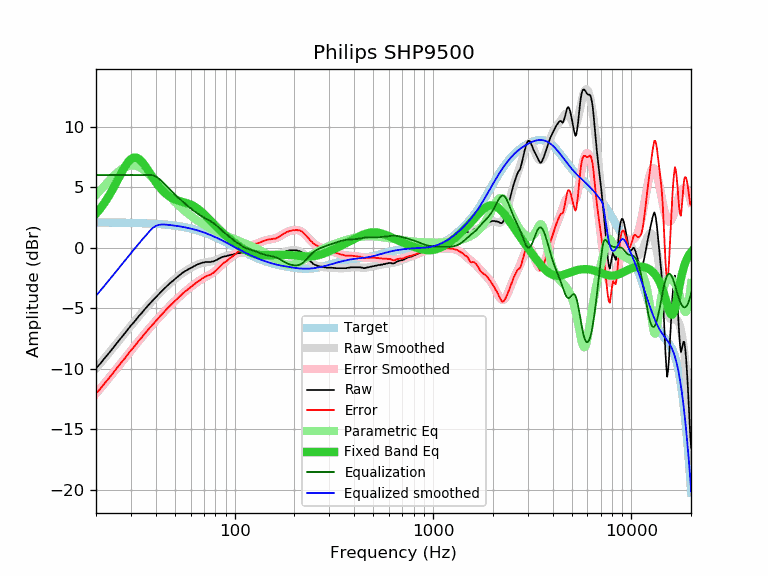

Data behind this chart, as committed beside it:
frequency, raw, error, smoothed, error_smoothed, equalization, parametric_eq, equalized_raw, equalized_smoothed, target
20, -9.95, -12.03, -9.97, -12.05, 6.00, 2.80, -3.95, -3.97, 2.08
21, -9.59, -11.67, -9.56, -11.64, 6.00, 3.22, -3.59, -3.56, 2.08
22, -9.17, -11.24, -9.17, -11.25, 6.00, 3.67, -3.17, -3.17, 2.08
23, -8.80, -10.87, -8.79, -10.86, 6.00, 4.16, -2.80, -2.79, 2.07
24, -8.43, -10.50, -8.41, -10.49, 6.00, 4.67, -2.43, -2.41, 2.07
25, -8.06, -10.13, -8.06, -10.13, 6.00, 5.21, -2.06, -2.06, 2.07
26, -7.70, -9.76, -7.71, -9.78, 6.00, 5.74, -1.70, -1.71, 2.07
27, -7.38, -9.44, -7.38, -9.44, 6.00, 6.25, -1.38, -1.38, 2.06
28, -7.06, -9.11, -7.06, -9.11, 6.00, 6.70, -1.06, -1.06, 2.06
29, -6.74, -8.79, -6.75, -8.80, 6.00, 7.07, -0.74, -0.75, 2.05
30, -6.43, -8.48, -6.45, -8.50, 6.00, 7.32, -0.43, -0.45, 2.05
31, -6.18, -8.22, -6.17, -8.21, 6.00, 7.44, -0.18, -0.17, 2.04
32, -5.90, -7.93, -5.89, -7.93, 6.00, 7.44, 0.10, 0.11, 2.04
33, -5.62, -7.65, -5.63, -7.66, 6.00, 7.32, 0.38, 0.37, 2.03
34, -5.40, -7.42, -5.38, -7.41, 6.00, 7.12, 0.60, 0.62, 2.02
35, -5.14, -7.15, -5.14, -7.16, 6.00, 6.86, 0.86, 0.86, 2.02
36, -4.91, -6.92, -4.91, -6.92, 6.00, 6.57, 1.09, 1.09, 2.01
37, -4.69, -6.69, -4.69, -6.69, 6.00, 6.27, 1.31, 1.31, 2.00
38, -4.49, -6.48, -4.48, -6.47, 6.00, 5.97, 1.51, 1.52, 1.99
39, -4.29, -6.27, -4.28, -6.26, 5.96, 5.69, 1.68, 1.68, 1.98
40, -4.10, -6.07, -4.09, -6.06, 5.88, 5.42, 1.79, 1.79, 1.97
41, -3.92, -5.88, -3.91, -5.87, 5.77, 5.18, 1.85, 1.86, 1.96
42, -3.73, -5.67, -3.73, -5.68, 5.63, 4.97, 1.91, 1.90, 1.95
43, -3.57, -5.50, -3.56, -5.50, 5.48, 4.77, 1.92, 1.92, 1.93
44, -3.41, -5.33, -3.40, -5.32, 5.32, 4.60, 1.92, 1.92, 1.92
45, -3.25, -5.15, -3.25, -5.15, 5.15, 4.46, 1.91, 1.90, 1.90
46, -3.09, -4.98, -3.10, -4.99, 4.99, 4.33, 1.90, 1.89, 1.89
47, -2.96, -4.83, -2.96, -4.83, 4.83, 4.22, 1.88, 1.87, 1.87
48, -2.84, -4.69, -2.83, -4.68, 4.68, 4.13, 1.85, 1.86, 1.86
49, -2.72, -4.56, -2.70, -4.54, 4.54, 4.05, 1.82, 1.84, 1.84
50, -2.59, -4.41, -2.58, -4.40, 4.40, 3.98, 1.81, 1.82, 1.82
51, -2.47, -4.27, -2.46, -4.26, 4.26, 3.92, 1.79, 1.80, 1.80
52, -2.36, -4.14, -2.35, -4.13, 4.13, 3.88, 1.77, 1.78, 1.78
53, -2.25, -4.00, -2.25, -4.01, 4.01, 3.83, 1.76, 1.76, 1.76
54, -2.14, -3.87, -2.15, -3.89, 3.89, 3.80, 1.75, 1.73, 1.73
55, -2.04, -3.75, -2.06, -3.77, 3.77, 3.76, 1.73, 1.71, 1.71
56, -1.96, -3.64, -1.97, -3.66, 3.66, 3.73, 1.70, 1.69, 1.69
57, -1.89, -3.55, -1.89, -3.55, 3.55, 3.69, 1.66, 1.66, 1.66
58, -1.82, -3.45, -1.81, -3.45, 3.45, 3.65, 1.63, 1.64, 1.64
59, -1.76, -3.37, -1.74, -3.35, 3.35, 3.61, 1.59, 1.61, 1.61
60, -1.68, -3.26, -1.67, -3.25, 3.25, 3.56, 1.57, 1.58, 1.58
61, -1.63, -3.18, -1.60, -3.16, 3.16, 3.50, 1.53, 1.55, 1.55
62, -1.55, -3.07, -1.54, -3.07, 3.07, 3.44, 1.52, 1.52, 1.52
63, -1.50, -2.99, -1.49, -2.98, 2.98, 3.38, 1.48, 1.49, 1.49
64, -1.44, -2.90, -1.44, -2.90, 2.90, 3.30, 1.46, 1.46, 1.46
65, -1.38, -2.80, -1.39, -2.82, 2.82, 3.23, 1.44, 1.43, 1.43
66, -1.35, -2.74, -1.35, -2.74, 2.74, 3.14, 1.40, 1.39, 1.39
67, -1.31, -2.67, -1.31, -2.67, 2.67, 3.05, 1.37, 1.36, 1.36
68, -1.27, -2.59, -1.28, -2.61, 2.61, 2.96, 1.34, 1.33, 1.33
69, -1.23, -2.52, -1.25, -2.54, 2.54, 2.87, 1.32, 1.29, 1.29
70, -1.23, -2.48, -1.23, -2.49, 2.49, 2.77, 1.26, 1.25, 1.25
71, -1.18, -2.39, -1.21, -2.43, 2.43, 2.67, 1.25, 1.22, 1.22
72, -1.18, -2.36, -1.20, -2.38, 2.38, 2.58, 1.20, 1.18, 1.18
73, -1.18, -2.32, -1.18, -2.33, 2.33, 2.48, 1.15, 1.14, 1.14
74, -1.18, -2.28, -1.17, -2.27, 2.27, 2.38, 1.10, 1.10, 1.10
75, -1.18, -2.24, -1.16, -2.22, 2.22, 2.28, 1.04, 1.07, 1.07
76, -1.18, -2.20, -1.14, -2.17, 2.17, 2.18, 0.99, 1.03, 1.03
77, -1.14, -2.12, -1.12, -2.11, 2.11, 2.08, 0.97, 0.99, 0.99
78, -1.14, -2.08, -1.10, -2.04, 2.04, 1.99, 0.91, 0.95, 0.95
79, -1.10, -2.00, -1.07, -1.98, 1.98, 1.90, 0.88, 0.91, 0.91
... 553 more rows
